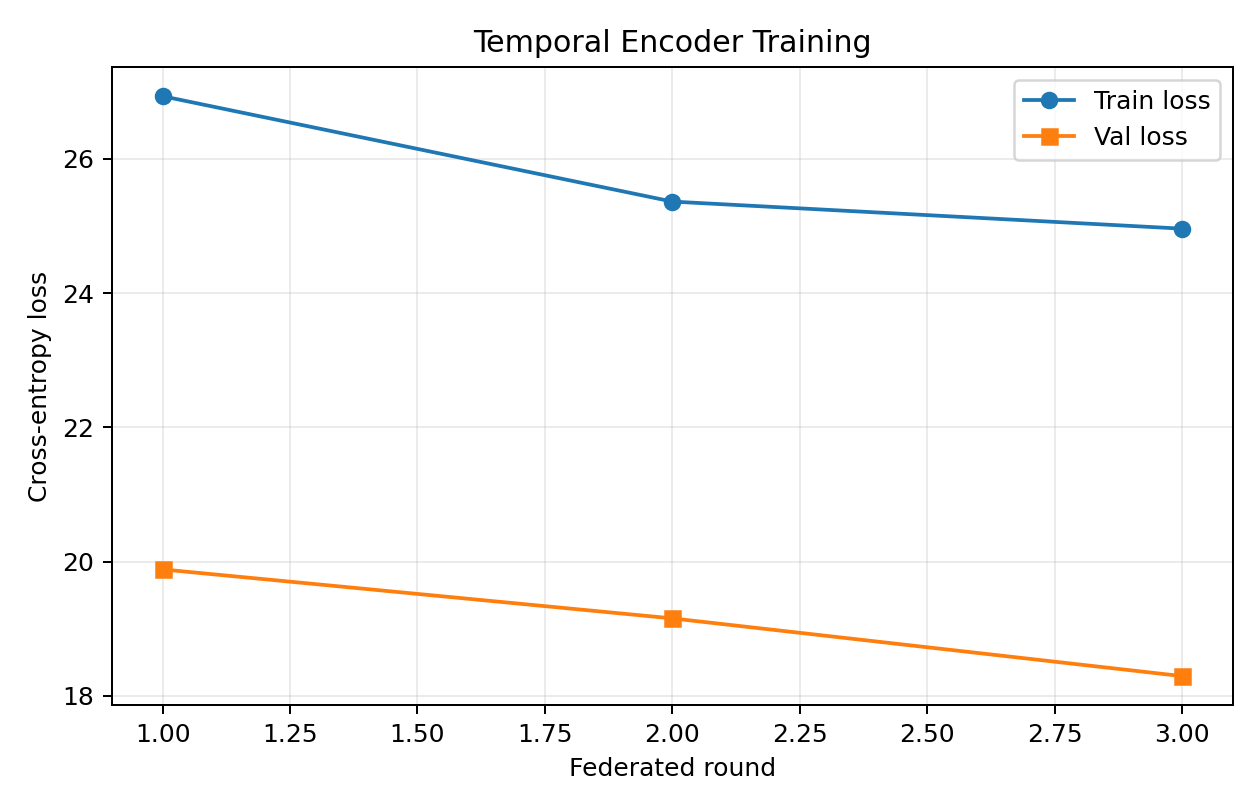

The file beside this chart, header and first rows:
round, train_loss, val_loss
1, 26.93, 19.88
2, 25.36, 19.15
3, 24.96, 18.29
